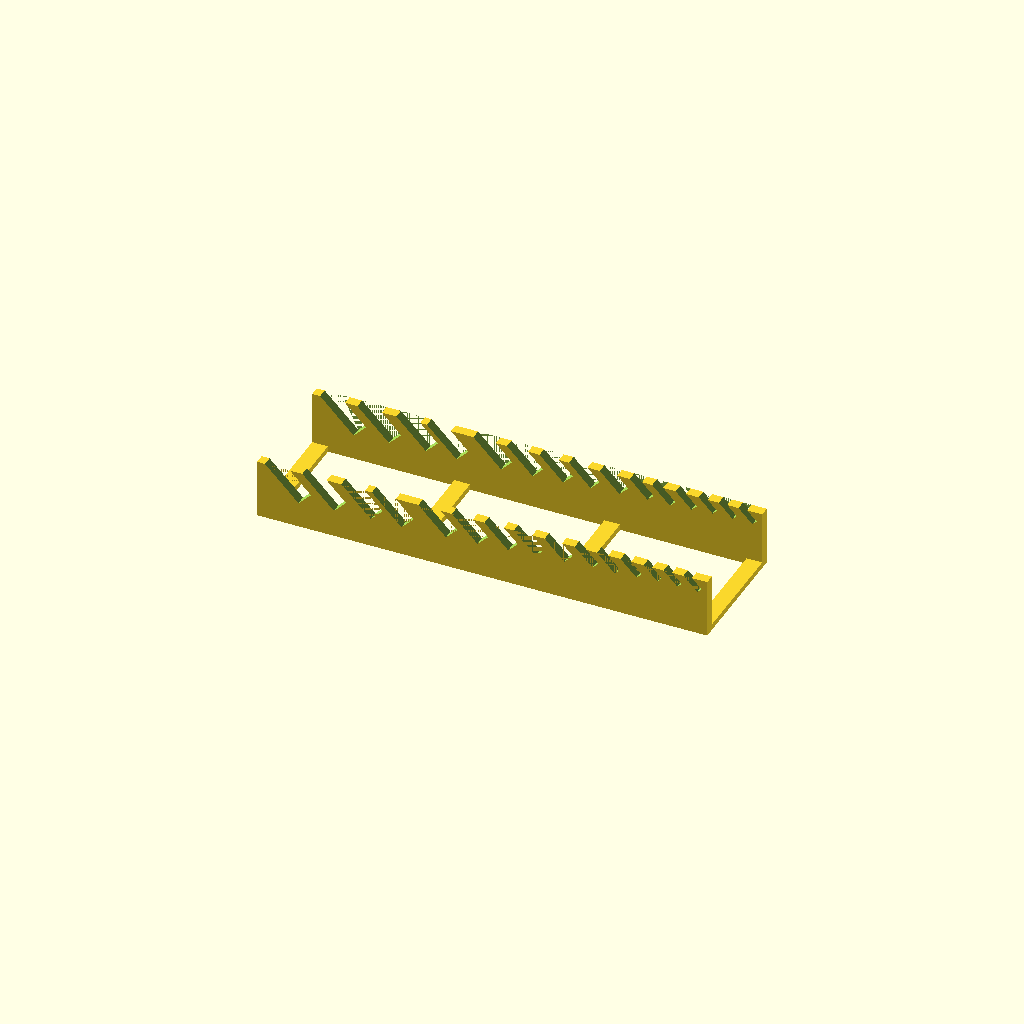
Cell 1: the model at its default parameters.
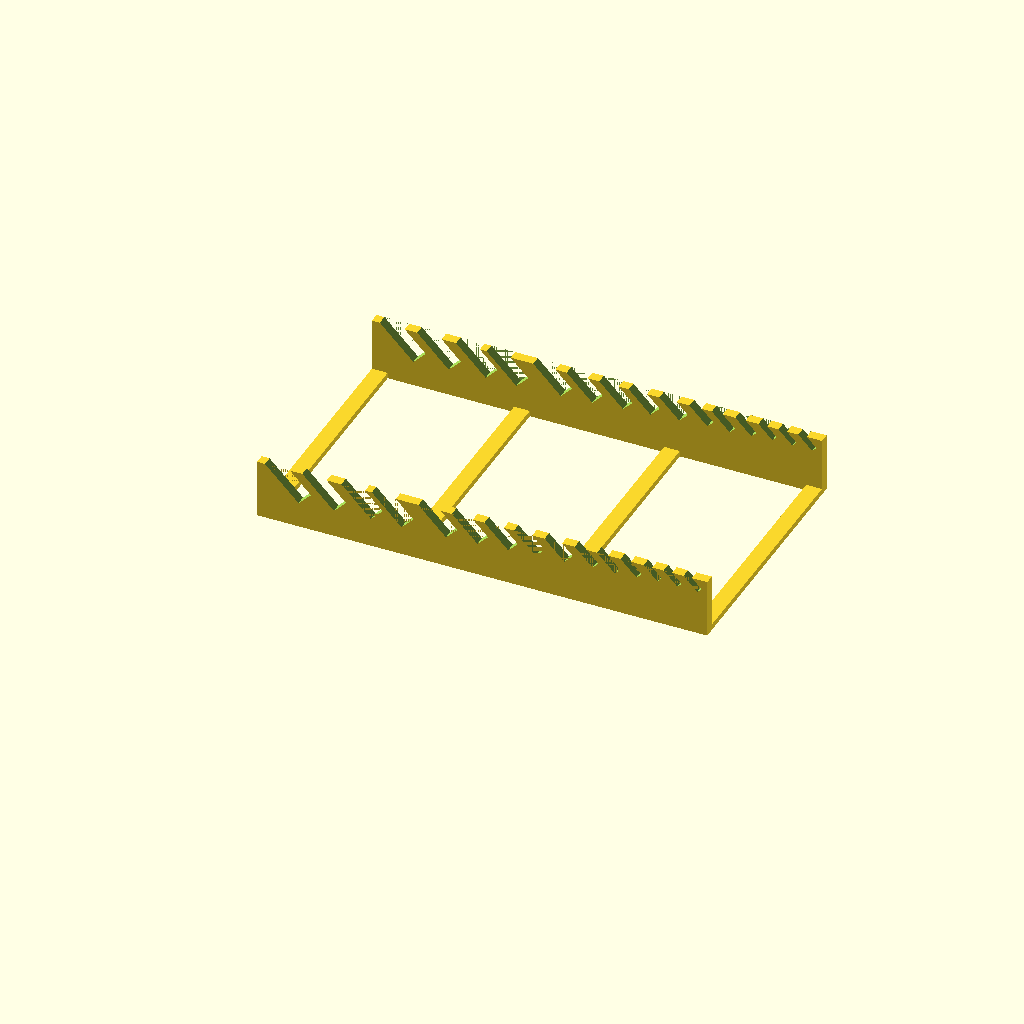
Cell 2: the same model with base_width = 130.
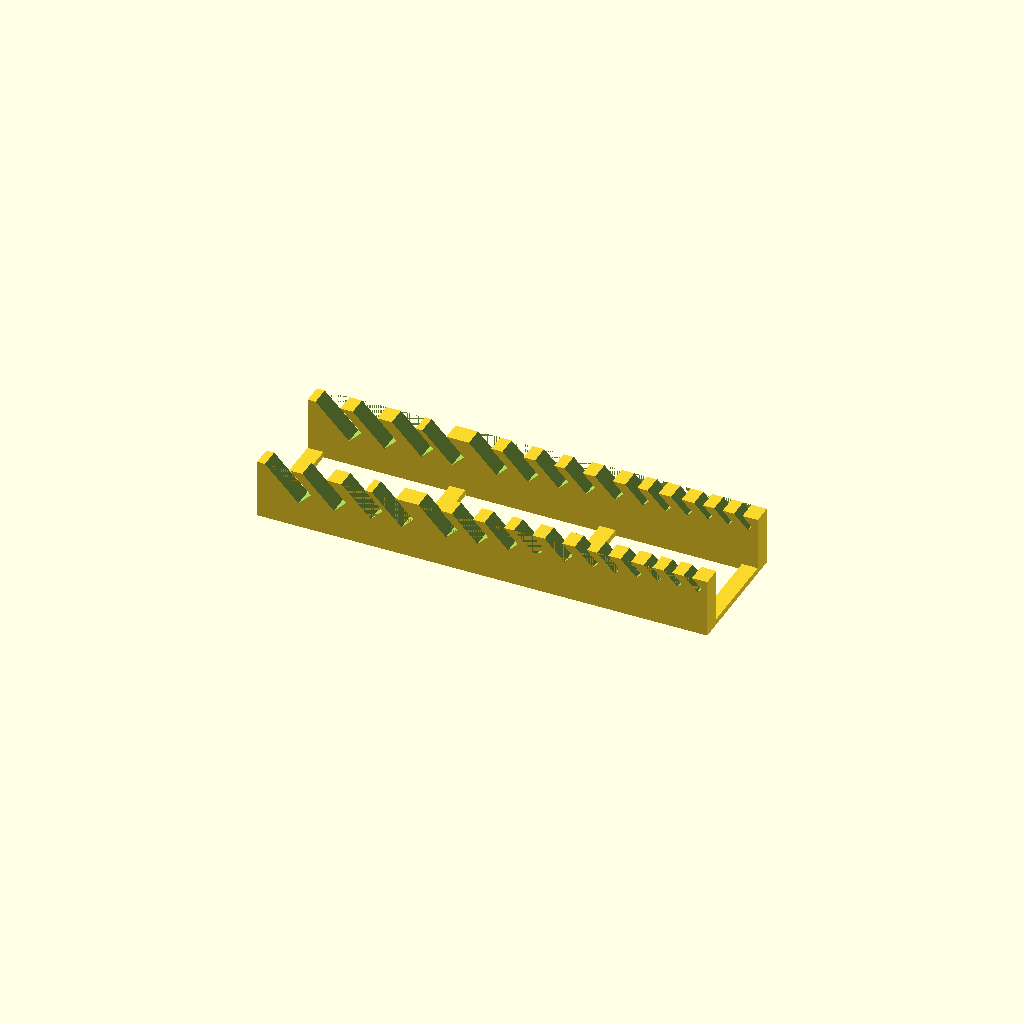
Cell 3: the same model with rail_width = 10.
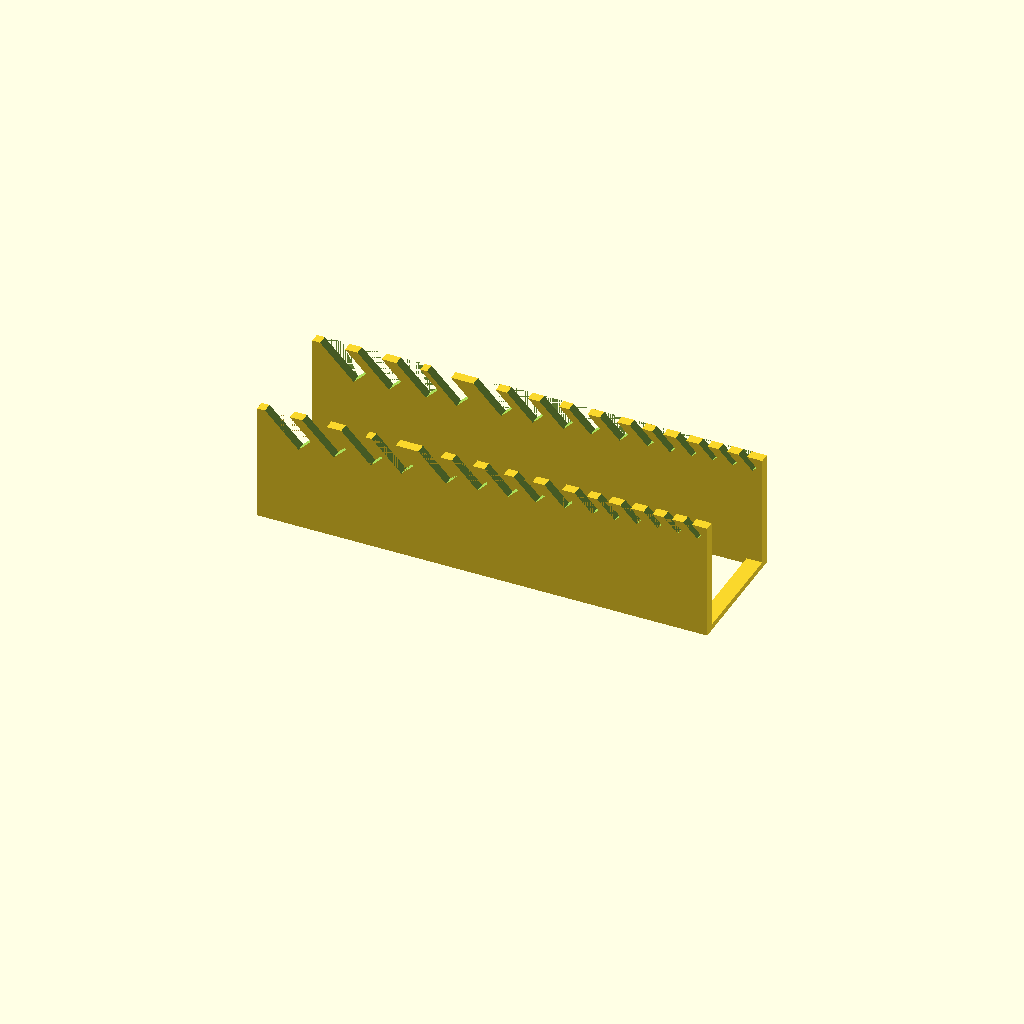
Cell 4: the same model with rail_height = 60.
One fixed orthographic camera (rotation 55°, 0°, 25°; colour scheme Cornfield) for every cell.
OpenSCAD source file Wrench_Holder/Open_Ended_Box_Wrench_Set_Metric.scad:
//                   22     21     19     18     17     15     14     13     12     11     10      9      8      7      6
widths        = [  8.95,  8.75,  8.55,  8.60,  8.00,  7.55,  6.95,  6.60,  6.25,  4.35,  3.95,  3.70,  3.15,  3.05,  3.05];
spacing       = [  9,    10,     7,    14,     8,     8,     7,     8,     8,     7,     7,     7,     7,     7,     7];
pocket_depth  = [ 17,    16,    15,    15,    14,    13,    12,    11,    10,     9,     9,     8,     7,     7,     7];

base_width   = 65.0;
rail_width   =  5.0;
rail_height  = 30.0;
cross_height =  3.0;
cross_bars   =  4;

function sum (v, i = 0, r = 0) = i < len (v) ? sum (v, i + 1, r + v [i]) : r;
function subarray (list, begin = 0, end = -1) = [
  let (end = end < 0 ? len (list) : end)
    for (i = [begin : 1 : end - 1])
      list [i]
];

length = sum (widths) + sum (spacing) + 16;

difference () {
  union () {
    for (i = [0 : cross_bars - 1])
      translate ([i == 0 ? 0 : ((length / (cross_bars - 1)) * i) - (i == (cross_bars - 1) ? 8 : 4), 0, 0])
        cube ([8, base_width, cross_height]);
    translate ([0, 0, 0])
      cube ([length, rail_width, rail_height]);
    translate ([0, base_width - rail_width, 0])
      cube ([length, rail_width, rail_height]);
  }

  for (i = [0 : len (widths) - 1]) {
    translate ([21 + sum (subarray (spacing, 0, i)) + sum (subarray (widths, 0, i)), -0.01, rail_height - pocket_depth [i]])
      rotate ([0, 315, 0])
        cube ([widths [i], base_width + 0.02, 25]);
  }
}
Parameter table extracted from the source (name, type, default, range or options):
base_width: number, default 65
rail_width: number, default 5
rail_height: number, default 30
cross_height: number, default 3
cross_bars: number, default 4
